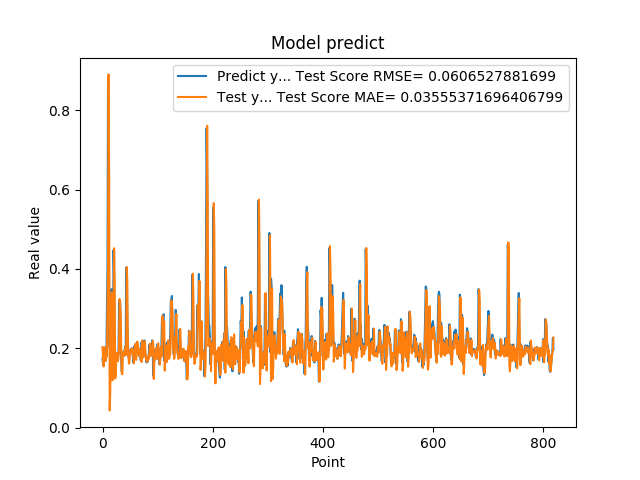

The table this chart was drawn from, first rows:
1.742661595344543457e-01, 2.029050294356856132e-01
1.572303026914596558e-01, 1.742514873819195897e-01
1.941800117492676059e-01, 1.540561573360751668e-01
1.970258951187133512e-01, 1.976815159651907072e-01
1.859861761331558505e-01, 2.027958084054544974e-01
1.705197989940643033e-01, 1.833936703382577360e-01
1.844120919704437256e-01, 1.677269842447753068e-01
1.779371052980423251e-01, 1.847174616913227763e-01
3.004232645034790039e-01, 1.810608999916339668e-01
3.969086110591887873e-01, 3.024670386076984130e-01
8.820003867149353027e-01, 3.984199592072696916e-01
6.841114759445190430e-01, 8.904200214849482542e-01
2.116497457027435580e-01, 6.238418223877891799e-01
2.014262527227401733e-01, 4.332087104662504101e-02
2.061583995819092074e-01, 9.246776767305971145e-02
3.160260915756225586e-01, 1.996116700991298065e-01
3.489396274089813232e-01, 3.133751121820818053e-01
1.544443815946578979e-01, 3.414271371002766120e-01
1.959947794675827026e-01, 1.192730136130657065e-01
1.894801408052444180e-01, 1.611964038033553148e-01
4.474425017833709162e-01, 1.957397449985756877e-01
3.771362304687500555e-01, 4.520380823700233530e-01
1.889318972826004028e-01, 3.687373964034924012e-01
1.752775162458419522e-01, 1.239576293245526623e-01
1.822472065687180121e-01, 1.331197213105622945e-01
1.866402029991149902e-01, 1.816981252851037343e-01
1.715678423643112183e-01, 1.888378436583904862e-01
1.676391065120696744e-01, 1.719988062906437076e-01
1.773854047060013095e-01, 1.677190798116814652e-01
1.872433423995972235e-01, 1.809683754534187894e-01
3.204146027565002441e-01, 1.913362980042350725e-01
3.134283721446990967e-01, 3.242207993829946400e-01
3.171058297157288153e-01, 3.090537458883710897e-01
2.202603369951247891e-01, 2.828544261025157103e-01
1.659800857305526733e-01, 1.865434693078734107e-01
1.415748745203018188e-01, 1.356246551552364454e-01
1.852595061063766479e-01, 1.346044992736847301e-01
1.814238876104354858e-01, 1.911932428293701691e-01
1.905867606401443481e-01, 1.909326670265551751e-01
1.810430586338043213e-01, 1.906288735604594053e-01
1.954265981912612915e-01, 1.815154293343644587e-01
2.029463946819305142e-01, 1.943300965221067544e-01
1.862521618604660034e-01, 2.034176095113557070e-01
4.038094580173492432e-01, 1.831412232889303715e-01
3.743042349815369207e-01, 4.047866252418828581e-01
2.572054266929626465e-01, 3.684510555165498302e-01
2.253161966800689420e-01, 2.013159492842982456e-01
1.787700653076171875e-01, 1.807003006770097897e-01
1.761920750141143799e-01, 1.611698797843544029e-01
1.861467957496643066e-01, 1.674839831719760197e-01
1.954011768102645874e-01, 1.878200403661446638e-01
1.907722949981689176e-01, 1.972832111054143023e-01
1.898660957813262939e-01, 1.900407649552893763e-01
2.001174986362457275e-01, 1.872760485038747758e-01
1.922753006219863892e-01, 1.986414220830265420e-01
1.810636967420578003e-01, 1.905330348568935184e-01
1.635809391736984530e-01, 1.773448895521846369e-01
1.916799396276473999e-01, 1.620334699539490442e-01
2.058236002922058105e-01, 1.933956802842639322e-01
1.857409924268722812e-01, 2.103579546632272923e-01
1.752161234617233276e-01, 1.833365556121923090e-01
... 759 more rows
